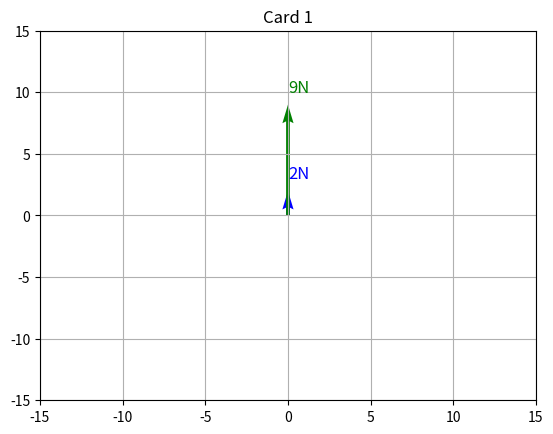
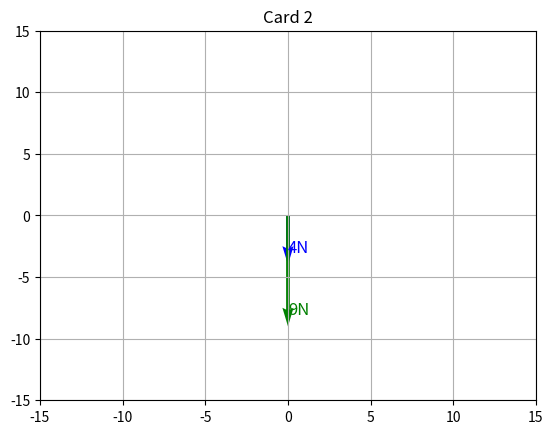
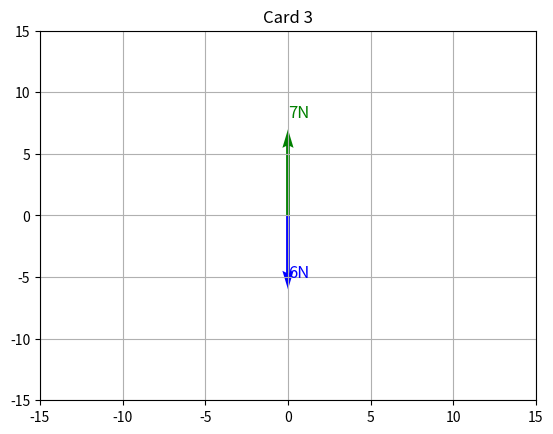
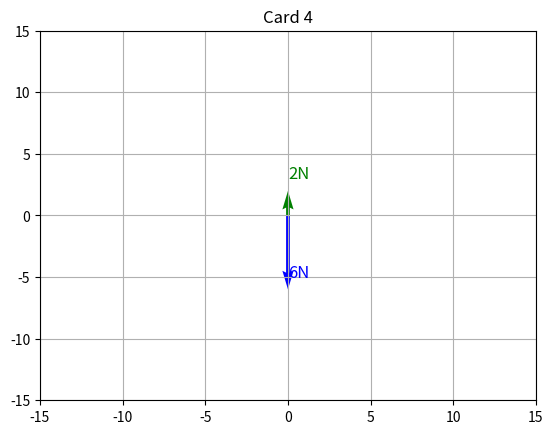
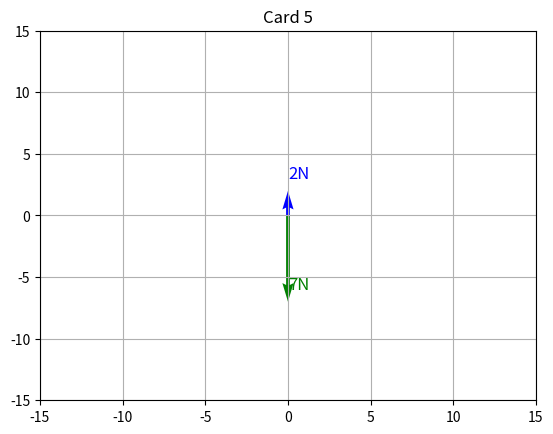
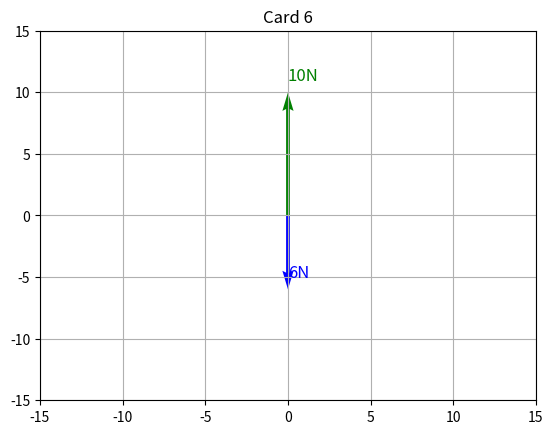
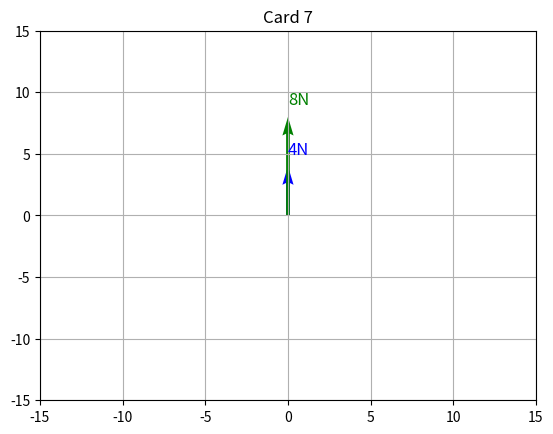
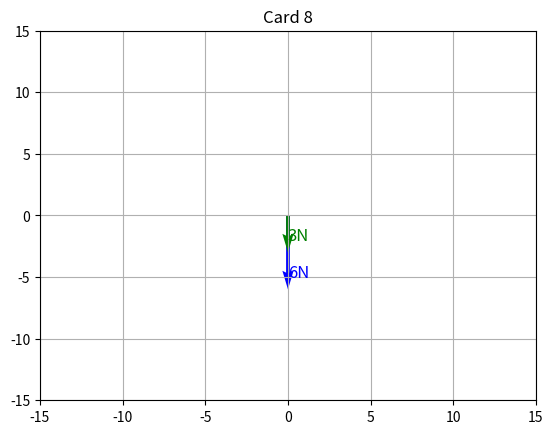
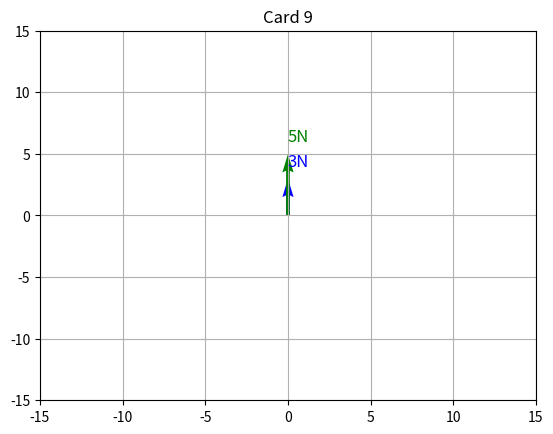
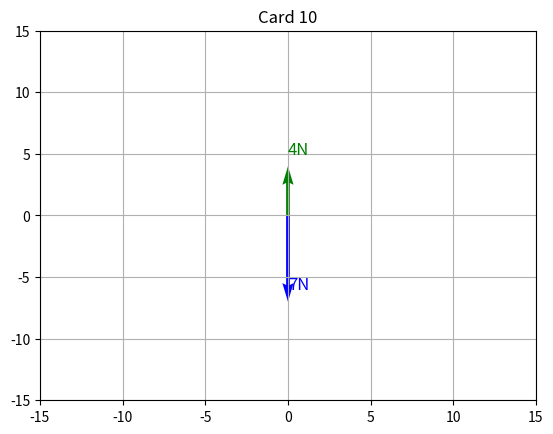
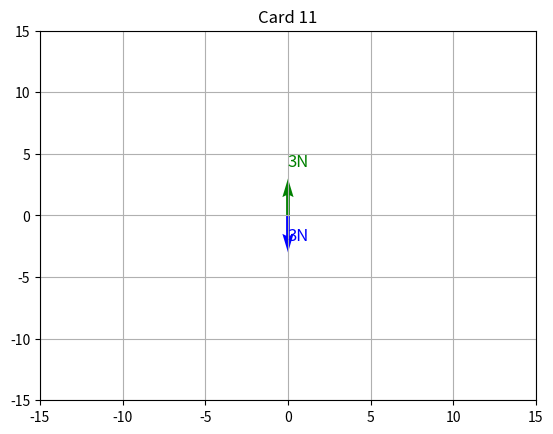
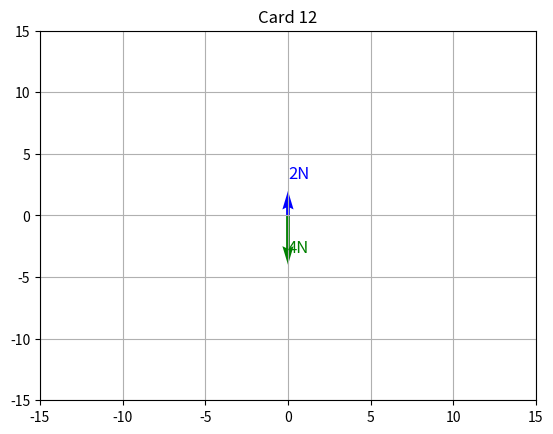
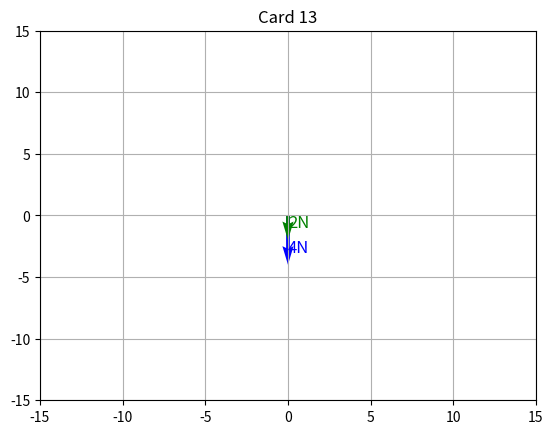
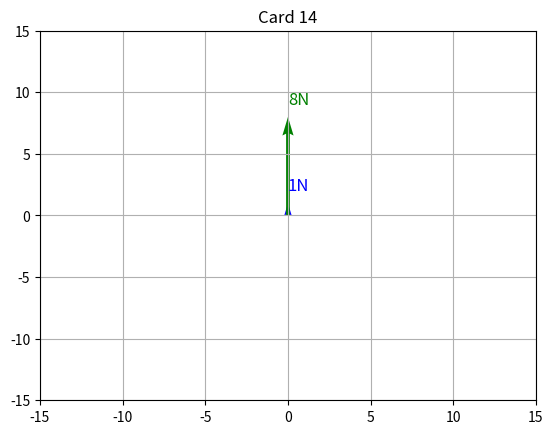
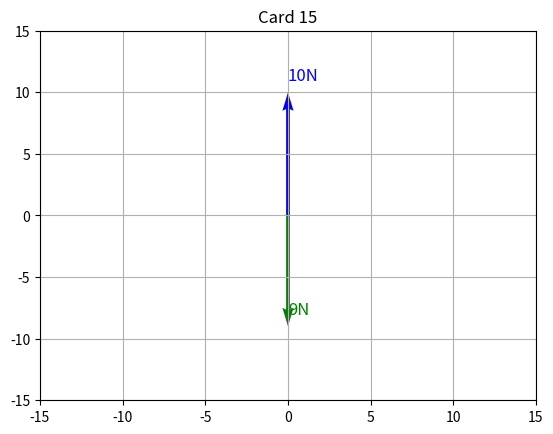
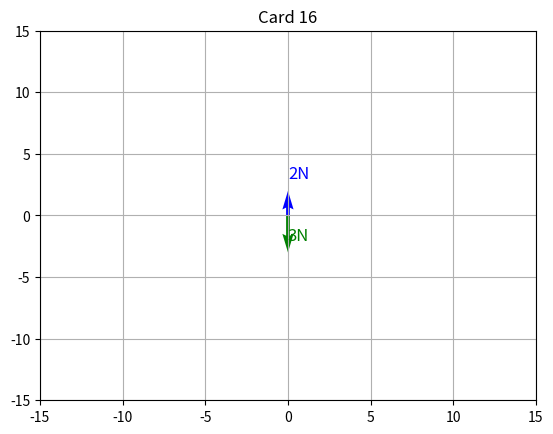

These figures' Python source, in order:
import os
import random
import matplotlib.pyplot as plt
import numpy as np

# Function to generate a random force (magnitude, direction), restricting to horizontal or vertical directions
def random_force():
    magnitude = random.randint(1, 10)  # Random magnitude between 1 and 10 newtons
    direction = random.choice([90, 270])  # Only horizontal or vertical directions
    return magnitude, direction

# Generate cards with exactly 2 forces and no resultant force shown
def generate_cards(num_cards):
    cards = []
    for _ in range(num_cards):
        forces = [random_force() for _ in range(2)]  # Exactly 2 forces per card
        cards.append(forces)
    return cards

# Function to plot the forces on a card
def plot_card(forces, card_number, save_directory):
    fig, ax = plt.subplots()
    ax.set_xlim(-15, 15)
    ax.set_ylim(-15, 15)
    origin = [0], [0]  # Start all vectors from the origin

    for i, force in enumerate(forces):
        magnitude, direction = force
        color = 'blue' if i == 0 else 'green'  # Use different colors for each force
        ax.quiver(*origin, magnitude * np.cos(np.radians(direction)), 
                  magnitude * np.sin(np.radians(direction)), 
                  angles='xy', scale_units='xy', scale=1, color=color)
        
        # Add text showing the magnitude of the force (in Newtons) next to the vector
        text_x = magnitude * np.cos(np.radians(direction)) + (1 if direction in [0, 180] else 0)
        text_y = magnitude * np.sin(np.radians(direction)) + (1 if direction in [90, 270] else 0)
        ax.text(text_x, text_y, f'{magnitude}N', fontsize=12, color=color)

    plt.title(f'Card {card_number}')
    plt.grid(True)
    
    # Save the figure to the specified directory
    plt.savefig(os.path.join(save_directory, f'card_{card_number}.png'))
    plt.close()

# Generate and save cards
def save_game_cards(num_cards, save_directory):
    # Create directory if it doesn't exist
    if not os.path.exists(save_directory):
        os.makedirs(save_directory)
    
    cards = generate_cards(num_cards)
    for i, forces in enumerate(cards):
        plot_card(forces, i+1, save_directory)
    return cards

# Directory where cards will be saved
save_directory = r'C:\Users\Anna\Documents\SAIL\Informatics\Python programming\UNO'

# Generate 20 cards for a game of 4 people
cards = save_game_cards(20, save_directory)
print(f'Generated {len(cards)} cards for the game. Cards saved in {save_directory}')

# Example card output (forces on each card)
for i, card in enumerate(cards):
    print(f'Card {i+1}: Forces = {card[0][0]}N @ {card[0][1]}°, {card[1][0]}N @ {card[1][1]}°')
